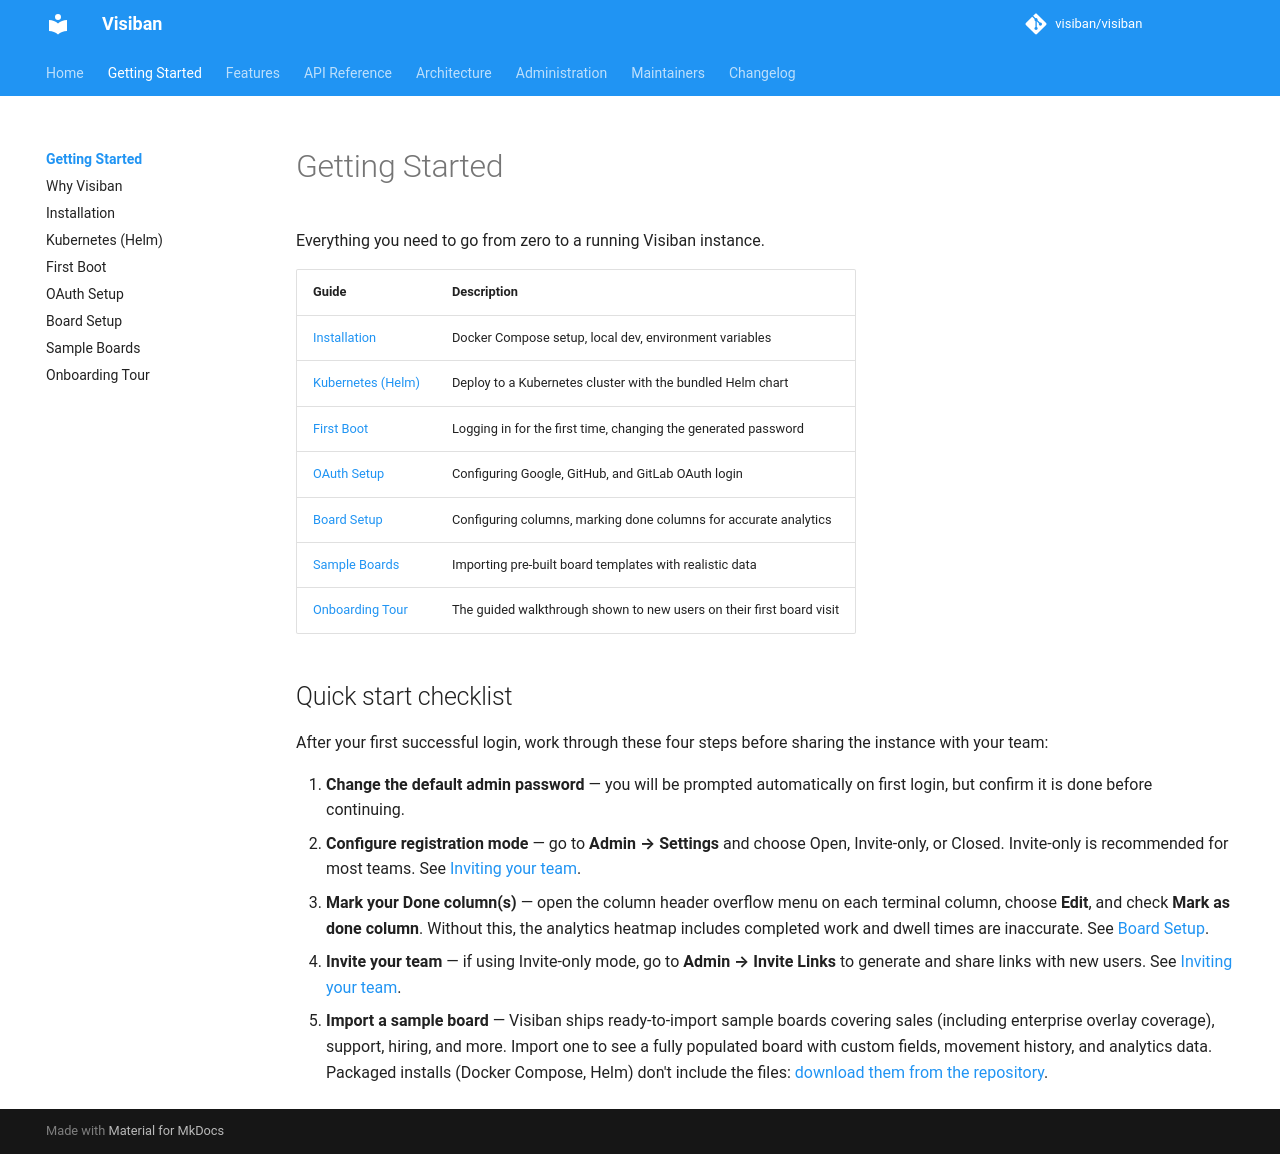

repository: mbartosek/visiban · page: v1.2.0-beta.1/getting-started/index.html · generator: mkdocs

# Getting Started

Everything you need to go from zero to a running Visiban instance.

| Guide | Description |
|---|---|
| [Installation](installation.md) | Docker Compose setup, local dev, environment variables |
| [Kubernetes (Helm)](kubernetes.md) | Deploy to a Kubernetes cluster with the bundled Helm chart |
| [First Boot](first-boot.md) | Logging in for the first time, changing the generated password |
| [OAuth Setup](oauth.md) | Configuring Google, GitHub, and GitLab OAuth login |
| [Board Setup](board-setup.md) | Configuring columns, marking done columns for accurate analytics |
| [Sample Boards](sample-boards.md) | Importing pre-built board templates with realistic data |
| [Onboarding Tour](onboarding-tour.md) | The guided walkthrough shown to new users on their first board visit |

## Quick start checklist

After your first successful login, work through these four steps before sharing the instance with your team:

1. **Change the default admin password** — you will be prompted automatically on first login, but confirm it is done before continuing.
2. **Configure registration mode** — go to **Admin → Settings** and choose Open, Invite-only, or Closed. Invite-only is recommended for most teams. See [Inviting your team](first-boot.md#inviting-your-team).
3. **Mark your Done column(s)** — open the column header overflow menu on each terminal column, choose **Edit**, and check **Mark as done column**. Without this, the analytics heatmap includes completed work and dwell times are inaccurate. See [Board Setup](board-setup.md#marking-the-done-column).
4. **Invite your team** — if using Invite-only mode, go to **Admin → Invite Links** to generate and share links with new users. See [Inviting your team](first-boot.md#inviting-your-team).
5. **Import a sample board** — Visiban ships ready-to-import sample boards covering sales (including enterprise overlay coverage), support, hiring, and more. Import one to see a fully populated board with custom fields, movement history, and analytics data. The backend image ships the JSON files (the CSVs are repo-only): [get the files from the repository](sample-boards.md#where-to-get-the-files).
